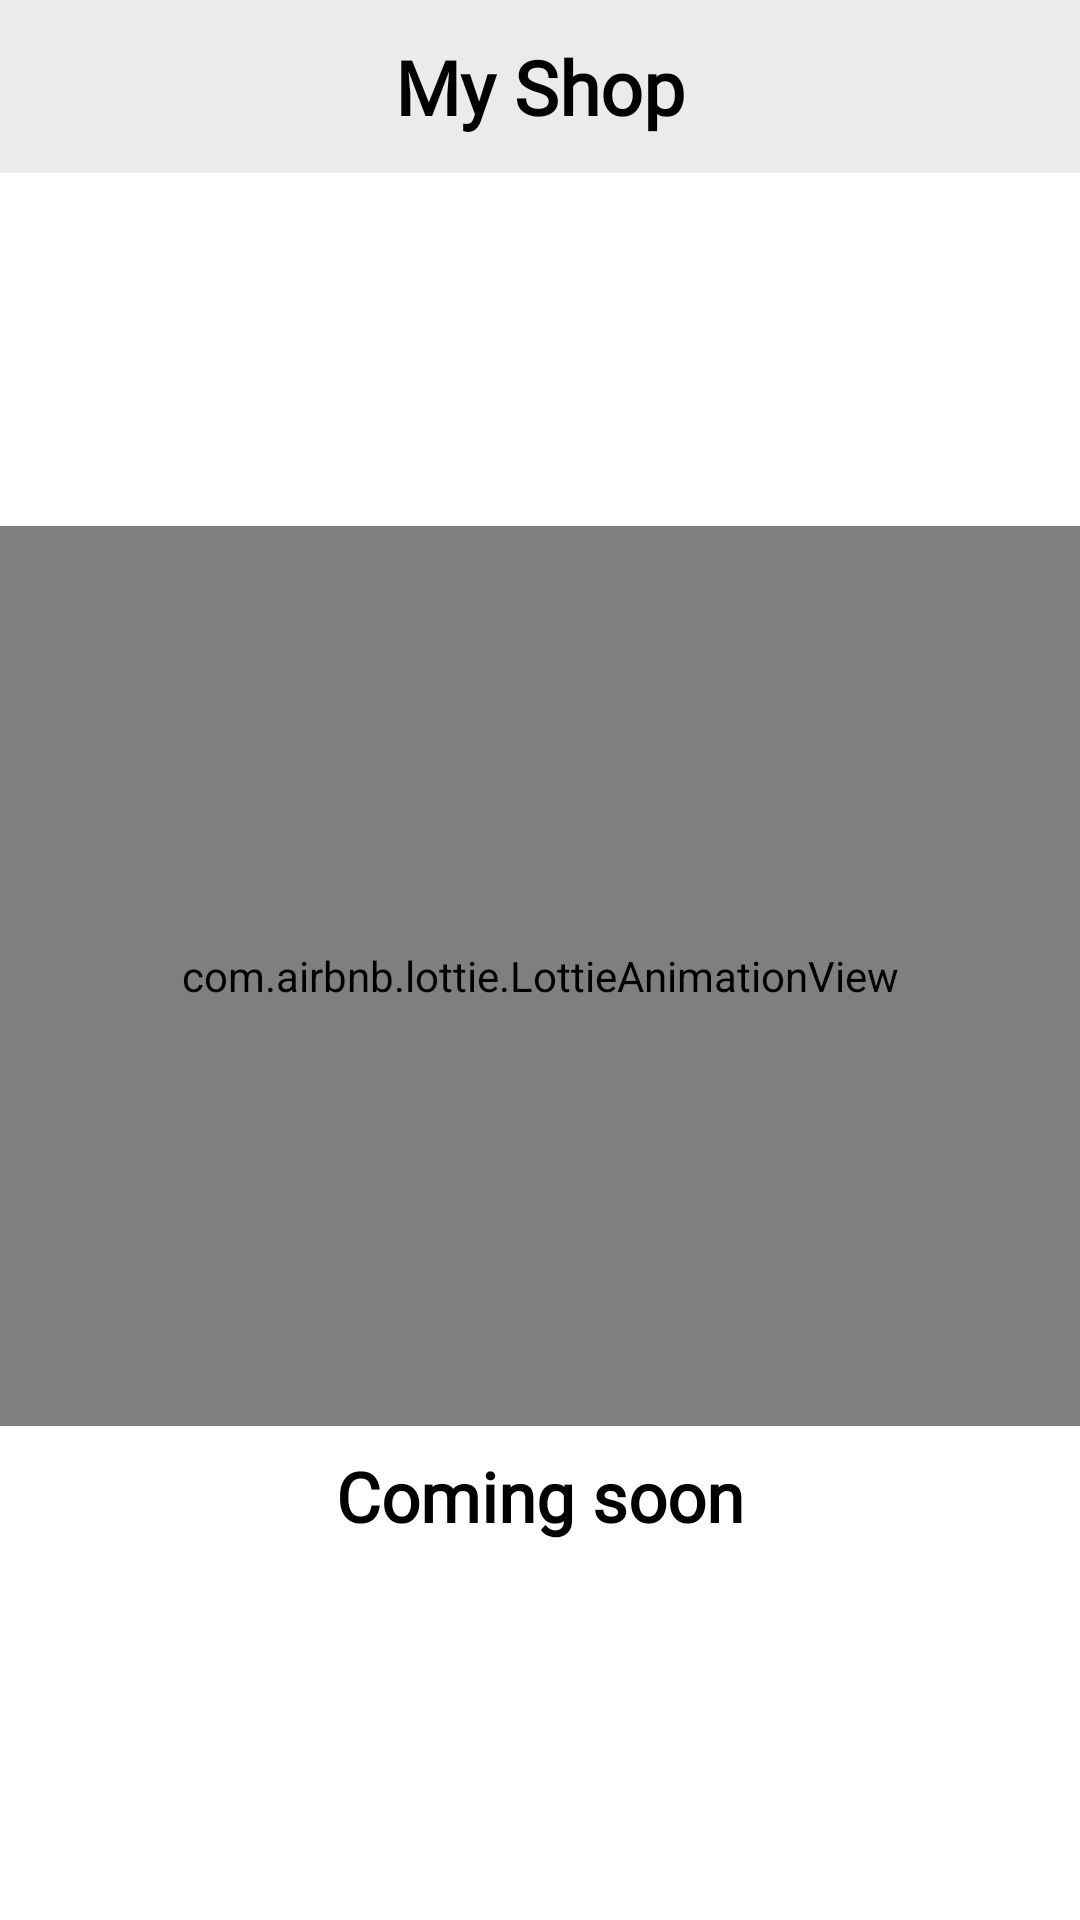

Layout XML and referenced resources for this Android screen:
<!-- AndroidManifest.xml: application theme Theme.ServiceApp -->
<!-- res/layout/frag_shop_now.xml -->
<LinearLayout xmlns:android="http://schemas.android.com/apk/res/android"
	xmlns:app="http://schemas.android.com/apk/res-auto"
	android:layout_width="match_parent"
android:background="@color/bg_color"
	android:layout_height="match_parent"
	android:orientation="vertical">


	<LinearLayout
android:background="@color/lite_bg_color"
		android:layout_width="match_parent"
		android:layout_height="wrap_content"
		android:orientation="horizontal">

		<TextView
			android:gravity="center"
			android:fontFamily="@font/dmsansbold"
			android:layout_weight="1"
			android:id="@+id/textview1"
			android:layout_width="wrap_content"
			android:layout_height="wrap_content"

			android:layout_margin="12dp"

			android:text="My Shop"
			android:textSize="25sp"
			android:textStyle="bold"
			android:textColor="@color/text_color"/>






	</LinearLayout>


	<LinearLayout
		android:gravity="center"
		android:layout_gravity="center"
		android:id="@+id/msg"
		android:orientation="vertical"
		android:layout_width="match_parent"
		android:layout_height="match_parent">

		<com.airbnb.lottie.LottieAnimationView
			android:id="@+id/lottie1"
			android:layout_width="match_parent"
			android:layout_height="300dp"
			android:layout_marginTop="0dp"
			android:padding="8dp"
			android:scaleX="1"
			android:scaleY="1"

			android:scaleType="fitCenter"
			app:lottie_fileName="cart.json"
			app:lottie_loop="true"
			app:lottie_autoPlay="true"/>

		<TextView

			android:layout_width="wrap_content"
			android:layout_height="wrap_content"
			android:layout_gravity="center_horizontal|center_vertical"
android:fontFamily="@font/dmsansregular"
			android:padding="8dp"
			android:text="Coming soon"
			android:textSize="23sp"
			android:textStyle="bold"
			android:textColor="@color/text_color"/>


	</LinearLayout>






</LinearLayout>
<!-- resources referenced by this layout -->
<resources>
  <color name="bg_color">#fff</color>
  <color name="lite_bg_color">#ECEBEB</color>
  <color name="text_color">#000</color>
  <style name="Theme.ServiceApp" parent="Theme.MaterialComponents.Light.NoActionBar">
          
          <item name="colorPrimary">#0C0C10</item>
          <item name="colorPrimaryVariant">@color/bottom_nav_color</item>
          <item name="colorOnPrimary">@color/white</item>
          
          <item name="colorSecondary">@color/teal_200</item>
          <item name="colorSecondaryVariant">@color/teal_700</item>
          <item name="colorOnSecondary">#FFFFFF</item>
          
          <item name="android:statusBarColor">@color/bottom_nav_color</item>
          
      </style>
  <color name="bottom_nav_color">#8A5BDF</color>
  <!-- not gathered from this repository: default colours our renderer supplied (Android Studio template values) -->
  <color name="teal_200">#FF03DAC5</color>
  <color name="teal_700">#FF018786</color>
  <color name="white">#FFFFFFFF</color>
</resources>
